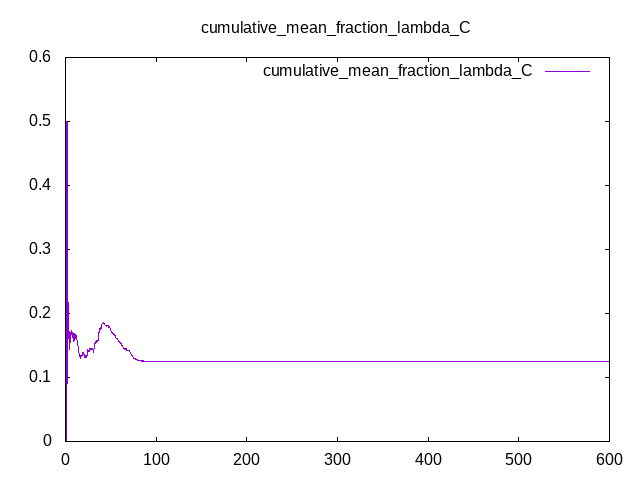

The table this chart was drawn from, first rows:
Time, cumulative_mean_fraction_lambda_C
0, 0
0.25, 0
0.5, 0
0.75, 0
1, 0
1.25, 5.46949e-06
1.5, 0.5
1.75, 0.5
2, 0.1667
2.25, 0.1429
2.5, 0.09093
2.75, 0.1252
3, 0.2107
3.25, 0.2176
3.5, 0.1853
3.75, 0.1615
4, 0.1718
4.25, 0.167
4.5, 0.1432
4.75, 0.1493
5, 0.1572
5.25, 0.161
5.5, 0.1616
5.75, 0.1646
6, 0.1694
6.25, 0.1715
6.5, 0.1671
6.75, 0.169
7, 0.1729
7.25, 0.1672
7.5, 0.1689
7.75, 0.1704
8, 0.164
8.25, 0.1624
8.5, 0.1641
8.75, 0.1686
9, 0.1629
9.25, 0.1562
9.5, 0.1671
9.75, 0.1684
10, 0.1634
10.25, 0.1577
10.5, 0.1614
10.75, 0.1603
11, 0.1661
11.25, 0.165
11.5, 0.1672
11.75, 0.1662
12, 0.1663
12.25, 0.1654
12.5, 0.1617
12.75, 0.1565
13, 0.1532
13.25, 0.156
13.5, 0.1506
13.75, 0.1518
14, 0.1461
14.25, 0.1447
14.5, 0.1396
14.75, 0.1385
... 2,340 more rows
